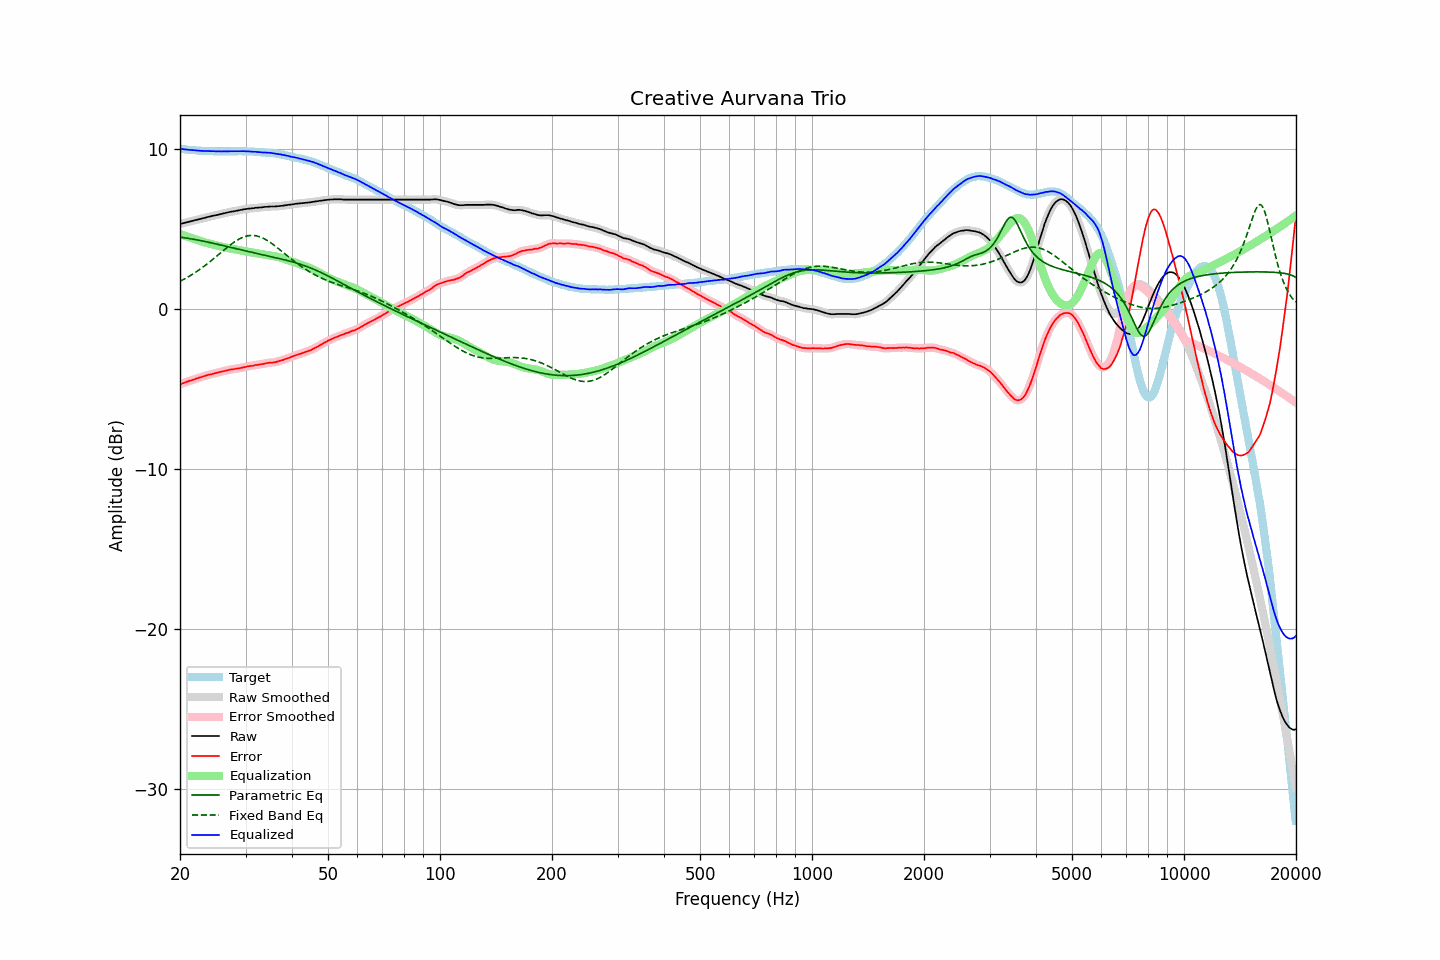

The table this chart was drawn from, first rows:
frequency, raw, error, smoothed, error_smoothed, equalization, parametric_eq, fixed_band_eq, equalized_raw, equalized_smoothed, target
20.00, 5.32, -4.69, 5.32, -4.70, 4.70, 4.50, 1.74, 10.02, 10.02, 10.01
20.20, 5.34, -4.66, 5.34, -4.66, 4.66, 4.48, 1.79, 10.00, 10.00, 10.00
20.40, 5.37, -4.62, 5.37, -4.62, 4.62, 4.47, 1.84, 9.99, 9.99, 9.99
20.61, 5.39, -4.59, 5.39, -4.59, 4.59, 4.46, 1.90, 9.98, 9.98, 9.98
20.81, 5.42, -4.54, 5.42, -4.55, 4.55, 4.44, 1.95, 9.97, 9.97, 9.96
21.02, 5.44, -4.51, 5.44, -4.51, 4.52, 4.42, 2.01, 9.96, 9.96, 9.95
21.23, 5.47, -4.47, 5.47, -4.48, 4.48, 4.41, 2.07, 9.95, 9.95, 9.94
21.44, 5.49, -4.46, 5.49, -4.45, 4.45, 4.39, 2.13, 9.94, 9.94, 9.95
21.66, 5.52, -4.41, 5.52, -4.42, 4.41, 4.37, 2.19, 9.93, 9.94, 9.93
21.87, 5.55, -4.38, 5.55, -4.38, 4.38, 4.35, 2.26, 9.93, 9.93, 9.93
22.09, 5.57, -4.34, 5.57, -4.34, 4.35, 4.34, 2.32, 9.92, 9.92, 9.91
22.31, 5.59, -4.31, 5.60, -4.31, 4.31, 4.32, 2.39, 9.90, 9.91, 9.90
22.54, 5.62, -4.27, 5.62, -4.28, 4.28, 4.30, 2.46, 9.90, 9.90, 9.89
22.76, 5.64, -4.25, 5.64, -4.25, 4.25, 4.28, 2.53, 9.89, 9.89, 9.89
22.99, 5.67, -4.21, 5.67, -4.22, 4.22, 4.26, 2.60, 9.89, 9.88, 9.88
23.22, 5.69, -4.18, 5.69, -4.19, 4.19, 4.24, 2.68, 9.88, 9.88, 9.87
23.45, 5.72, -4.16, 5.72, -4.15, 4.16, 4.22, 2.76, 9.88, 9.88, 9.88
23.69, 5.75, -4.12, 5.75, -4.13, 4.13, 4.19, 2.83, 9.88, 9.88, 9.87
23.92, 5.77, -4.09, 5.77, -4.10, 4.10, 4.17, 2.91, 9.87, 9.87, 9.86
24.16, 5.79, -4.08, 5.80, -4.07, 4.08, 4.15, 2.99, 9.87, 9.87, 9.87
24.40, 5.82, -4.05, 5.82, -4.05, 4.05, 4.13, 3.08, 9.87, 9.87, 9.87
24.65, 5.84, -4.02, 5.84, -4.03, 4.02, 4.11, 3.16, 9.86, 9.86, 9.86
24.89, 5.86, -4.00, 5.86, -4.00, 4.00, 4.08, 3.24, 9.86, 9.86, 9.86
25.14, 5.88, -3.97, 5.89, -3.97, 3.97, 4.06, 3.33, 9.86, 9.86, 9.85
25.39, 5.91, -3.94, 5.91, -3.95, 3.95, 4.04, 3.41, 9.86, 9.86, 9.85
25.65, 5.93, -3.92, 5.93, -3.92, 3.92, 4.01, 3.50, 9.86, 9.86, 9.85
25.91, 5.95, -3.90, 5.96, -3.90, 3.90, 3.99, 3.58, 9.85, 9.86, 9.85
26.16, 5.98, -3.88, 5.98, -3.88, 3.88, 3.97, 3.66, 9.86, 9.85, 9.86
26.43, 6.00, -3.85, 6.00, -3.86, 3.85, 3.94, 3.75, 9.85, 9.85, 9.85
26.69, 6.02, -3.83, 6.03, -3.83, 3.83, 3.92, 3.83, 9.85, 9.86, 9.85
26.96, 6.05, -3.80, 6.05, -3.80, 3.81, 3.90, 3.91, 9.86, 9.86, 9.85
27.23, 6.07, -3.78, 6.07, -3.79, 3.79, 3.87, 3.99, 9.86, 9.86, 9.85
27.50, 6.09, -3.76, 6.09, -3.77, 3.77, 3.85, 4.07, 9.86, 9.86, 9.85
27.77, 6.10, -3.76, 6.11, -3.75, 3.75, 3.82, 4.14, 9.86, 9.86, 9.86
28.05, 6.12, -3.73, 6.12, -3.74, 3.74, 3.80, 4.21, 9.86, 9.86, 9.85
28.33, 6.14, -3.72, 6.14, -3.72, 3.72, 3.78, 4.27, 9.86, 9.86, 9.86
28.62, 6.16, -3.70, 6.16, -3.71, 3.70, 3.75, 4.33, 9.86, 9.86, 9.86
28.90, 6.18, -3.69, 6.18, -3.69, 3.69, 3.73, 4.39, 9.87, 9.87, 9.87
29.19, 6.20, -3.67, 6.20, -3.67, 3.67, 3.71, 4.44, 9.87, 9.87, 9.87
29.48, 6.22, -3.64, 6.22, -3.65, 3.65, 3.68, 4.48, 9.87, 9.87, 9.86
29.78, 6.24, -3.62, 6.24, -3.63, 3.63, 3.66, 4.52, 9.87, 9.87, 9.86
30.08, 6.25, -3.61, 6.26, -3.60, 3.61, 3.63, 4.55, 9.86, 9.86, 9.86
30.38, 6.27, -3.57, 6.27, -3.58, 3.59, 3.61, 4.58, 9.86, 9.86, 9.85
30.68, 6.28, -3.56, 6.28, -3.57, 3.57, 3.59, 4.59, 9.85, 9.85, 9.84
30.99, 6.29, -3.55, 6.29, -3.55, 3.55, 3.56, 4.60, 9.84, 9.84, 9.84
31.30, 6.30, -3.54, 6.30, -3.54, 3.53, 3.54, 4.60, 9.83, 9.84, 9.84
31.61, 6.31, -3.52, 6.31, -3.52, 3.52, 3.52, 4.60, 9.83, 9.83, 9.83
31.93, 6.33, -3.48, 6.32, -3.50, 3.50, 3.49, 4.59, 9.83, 9.83, 9.82
32.24, 6.33, -3.49, 6.33, -3.48, 3.48, 3.47, 4.57, 9.82, 9.82, 9.82
32.57, 6.34, -3.46, 6.34, -3.47, 3.47, 3.45, 4.54, 9.81, 9.81, 9.80
32.89, 6.35, -3.45, 6.35, -3.45, 3.45, 3.43, 4.50, 9.80, 9.80, 9.80
33.22, 6.36, -3.43, 6.36, -3.43, 3.43, 3.40, 4.46, 9.79, 9.79, 9.79
33.55, 6.37, -3.42, 6.37, -3.42, 3.41, 3.38, 4.42, 9.78, 9.79, 9.79
33.89, 6.39, -3.39, 6.38, -3.40, 3.40, 3.36, 4.36, 9.79, 9.78, 9.78
34.23, 6.39, -3.37, 6.40, -3.37, 3.38, 3.34, 4.31, 9.77, 9.78, 9.76
34.57, 6.40, -3.36, 6.40, -3.36, 3.37, 3.31, 4.24, 9.77, 9.77, 9.76
34.92, 6.41, -3.33, 6.41, -3.35, 3.35, 3.29, 4.18, 9.77, 9.76, 9.74
35.27, 6.41, -3.35, 6.41, -3.34, 3.34, 3.27, 4.11, 9.75, 9.75, 9.76
35.62, 6.41, -3.32, 6.41, -3.33, 3.32, 3.25, 4.03, 9.74, 9.74, 9.73
35.97, 6.41, -3.32, 6.41, -3.32, 3.31, 3.22, 3.96, 9.72, 9.72, 9.73
... 635 more rows
